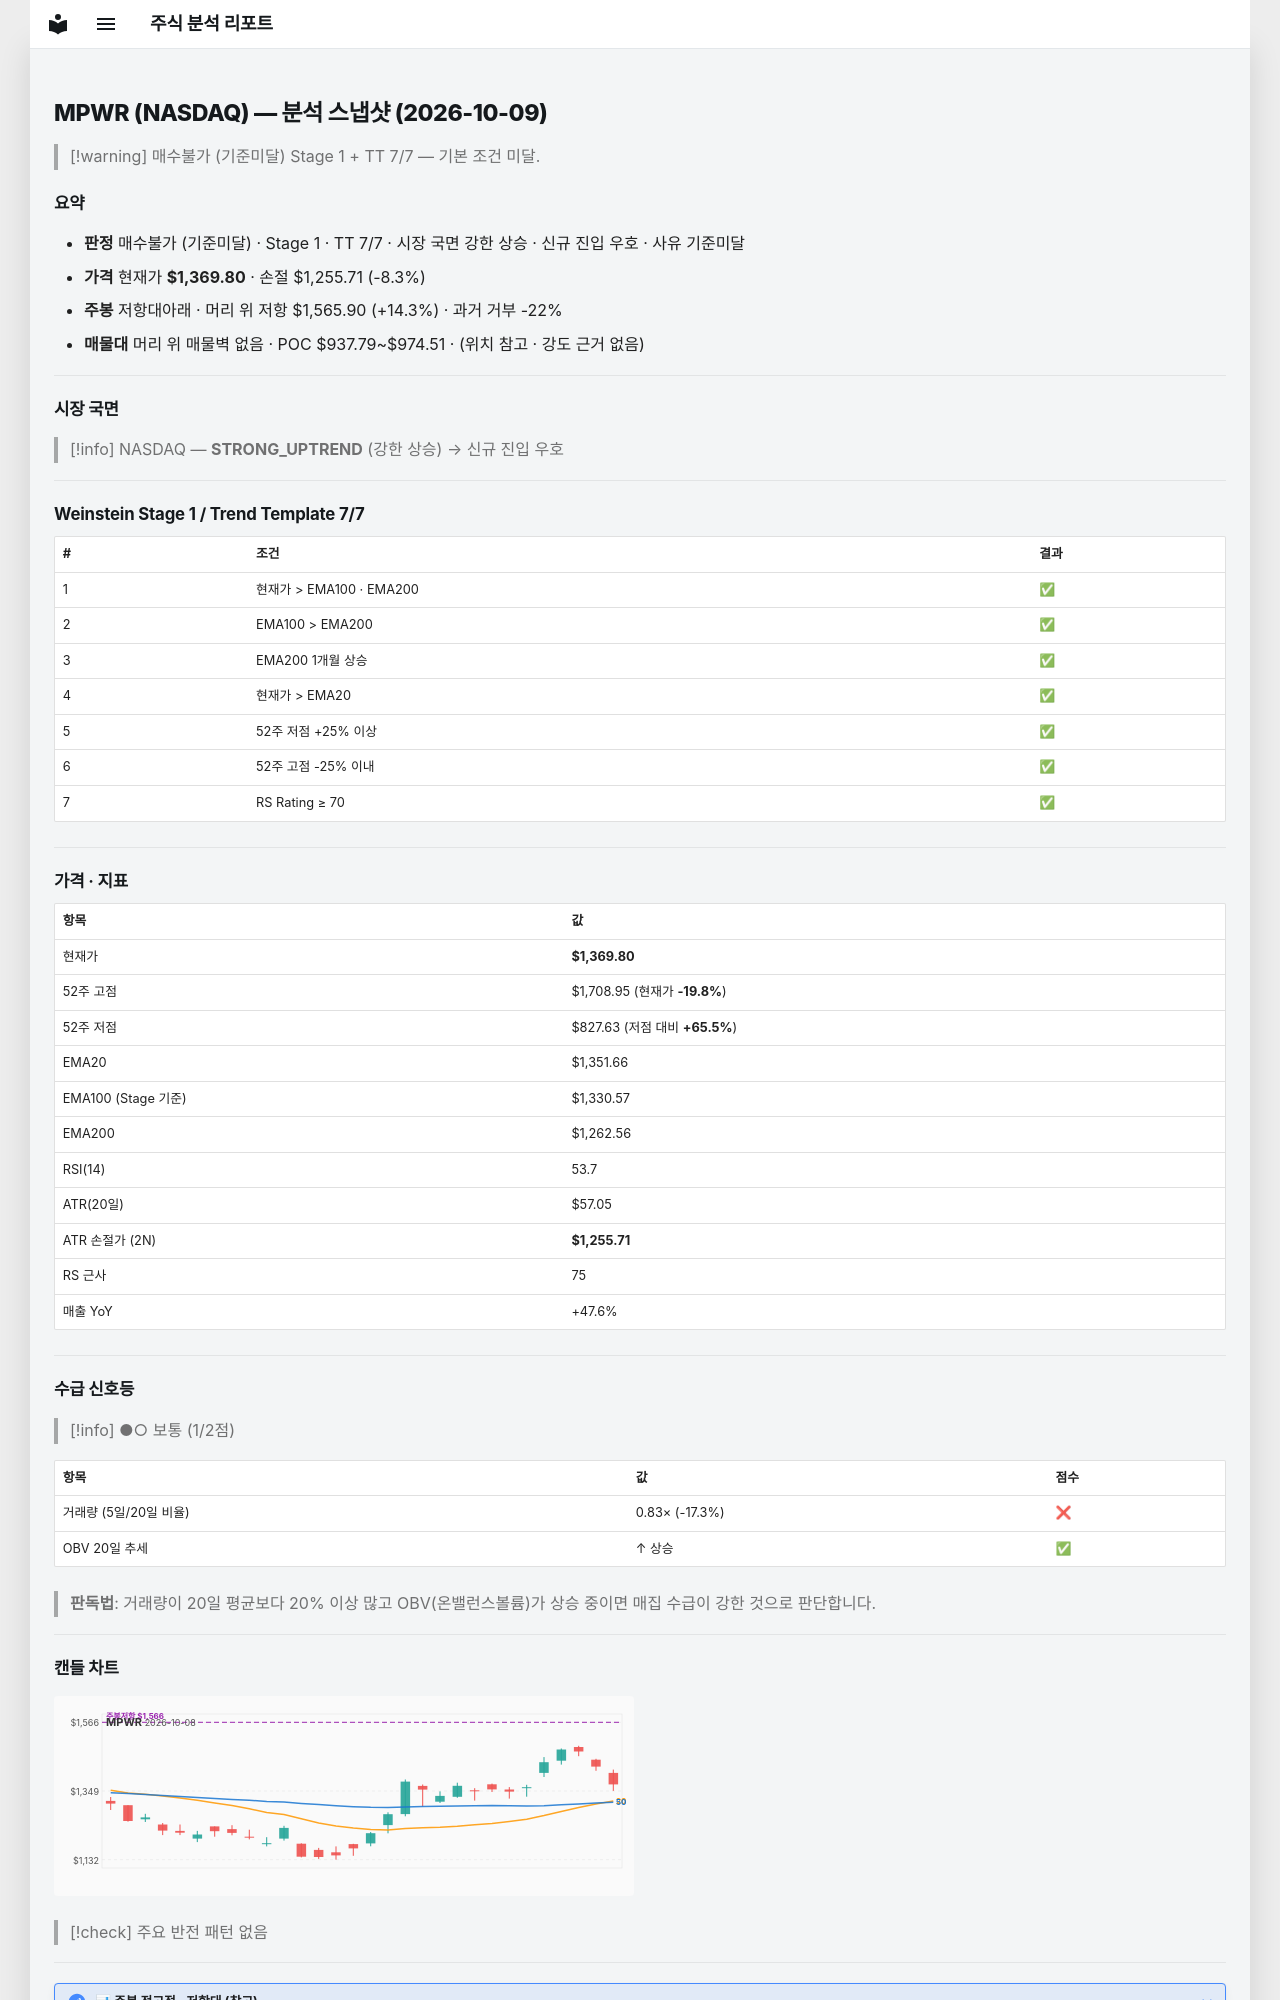

repository: soloandco/stock-reports · page: snapshots/MPWR-2026-10-09/index.html · generator: mkdocs

---
type: analysis-snapshot
title: MPWR 분석 스냅샷
ticker: MPWR
market: NASDAQ
created: 2026-10-09
updated: 2026-10-09
bar-date: 2026-10-08
verdict: 매수불가
verdict-reason: 기준미달
real-rr: 1.72
sma50-gap-pct: 1.3
weekly-position: 저항대아래
weekly-overhead-price: 1565.90
weekly-overhead-pct: 14.3
stage: 1
trend-template-score: 7
tt-max: 7
ma-set: ema-20-100-200
price: 1369.800048828125
stop-price: 1255.705373699934
market-regime: STRONG_UPTREND
supply-demand-score: 1/2
supply-demand-label: 보통
status: tracking
tags:
  - stock-agent
  - watchlist
  - MPWR
  - analysis
related:
  - "[[analysis-template]]"
---

# MPWR (NASDAQ) — 분석 스냅샷 (2026-10-09)

> [!warning] 매수불가 (기준미달)
> Stage 1 + TT 7/7 — 기본 조건 미달.

## 요약

- **판정** 매수불가 (기준미달) · Stage 1 · TT 7/7 · 시장 국면 강한 상승 · 신규 진입 우호 · 사유 기준미달
- **가격** 현재가 **$1,369.80** · 손절 $1,255.71 (-8.3%)
- **주봉** 저항대아래 · 머리 위 저항 $1,565.90 (+14.3%) · 과거 거부 -22%
- **매물대** 머리 위 매물벽 없음 · POC $937.79~$974.51 · (위치 참고 · 강도 근거 없음)

---

## 시장 국면

> [!info] NASDAQ — **STRONG_UPTREND** (강한 상승) → 신규 진입 우호

---

## Weinstein Stage 1 / Trend Template 7/7

| # | 조건 | 결과 |
|---|------|------|
| 1 | 현재가 > EMA100 · EMA200 | ✅ |
| 2 | EMA100 > EMA200 | ✅ |
| 3 | EMA200 1개월 상승 | ✅ |
| 4 | 현재가 > EMA20 | ✅ |
| 5 | 52주 저점 +25% 이상 | ✅ |
| 6 | 52주 고점 -25% 이내 | ✅ |
| 7 | RS Rating ≥ 70 | ✅ |

---

## 가격 · 지표

| 항목 | 값 |
|------|---|
| 현재가 | **$1,369.80** |
| 52주 고점 | $1,708.95 (현재가 **-19.8%**) |
| 52주 저점 | $827.63 (저점 대비 **+65.5%**) |
| EMA20 | $1,351.66 |
| EMA100 (Stage 기준) | $1,330.57 |
| EMA200 | $1,262.56 |
| RSI(14) | 53.7 |
| ATR(20일) | $57.05 |
| ATR 손절가 (2N) | **$1,255.71** |
| RS 근사 | 75 |
| 매출 YoY | +47.6% |

---
## 수급 신호등

> [!info] ●○ 보통 (1/2점)

| 항목 | 값 | 점수 |
|------|------|------|
| 거래량 (5일/20일 비율) | 0.83× (-17.3%) | ❌ |
| OBV 20일 추세 | ↑ 상승 | ✅ |

> **판독법**: 거래량이 20일 평균보다 20% 이상 많고 OBV(온밸런스볼륨)가 상승 중이면 매집 수급이 강한 것으로 판단합니다.

---
